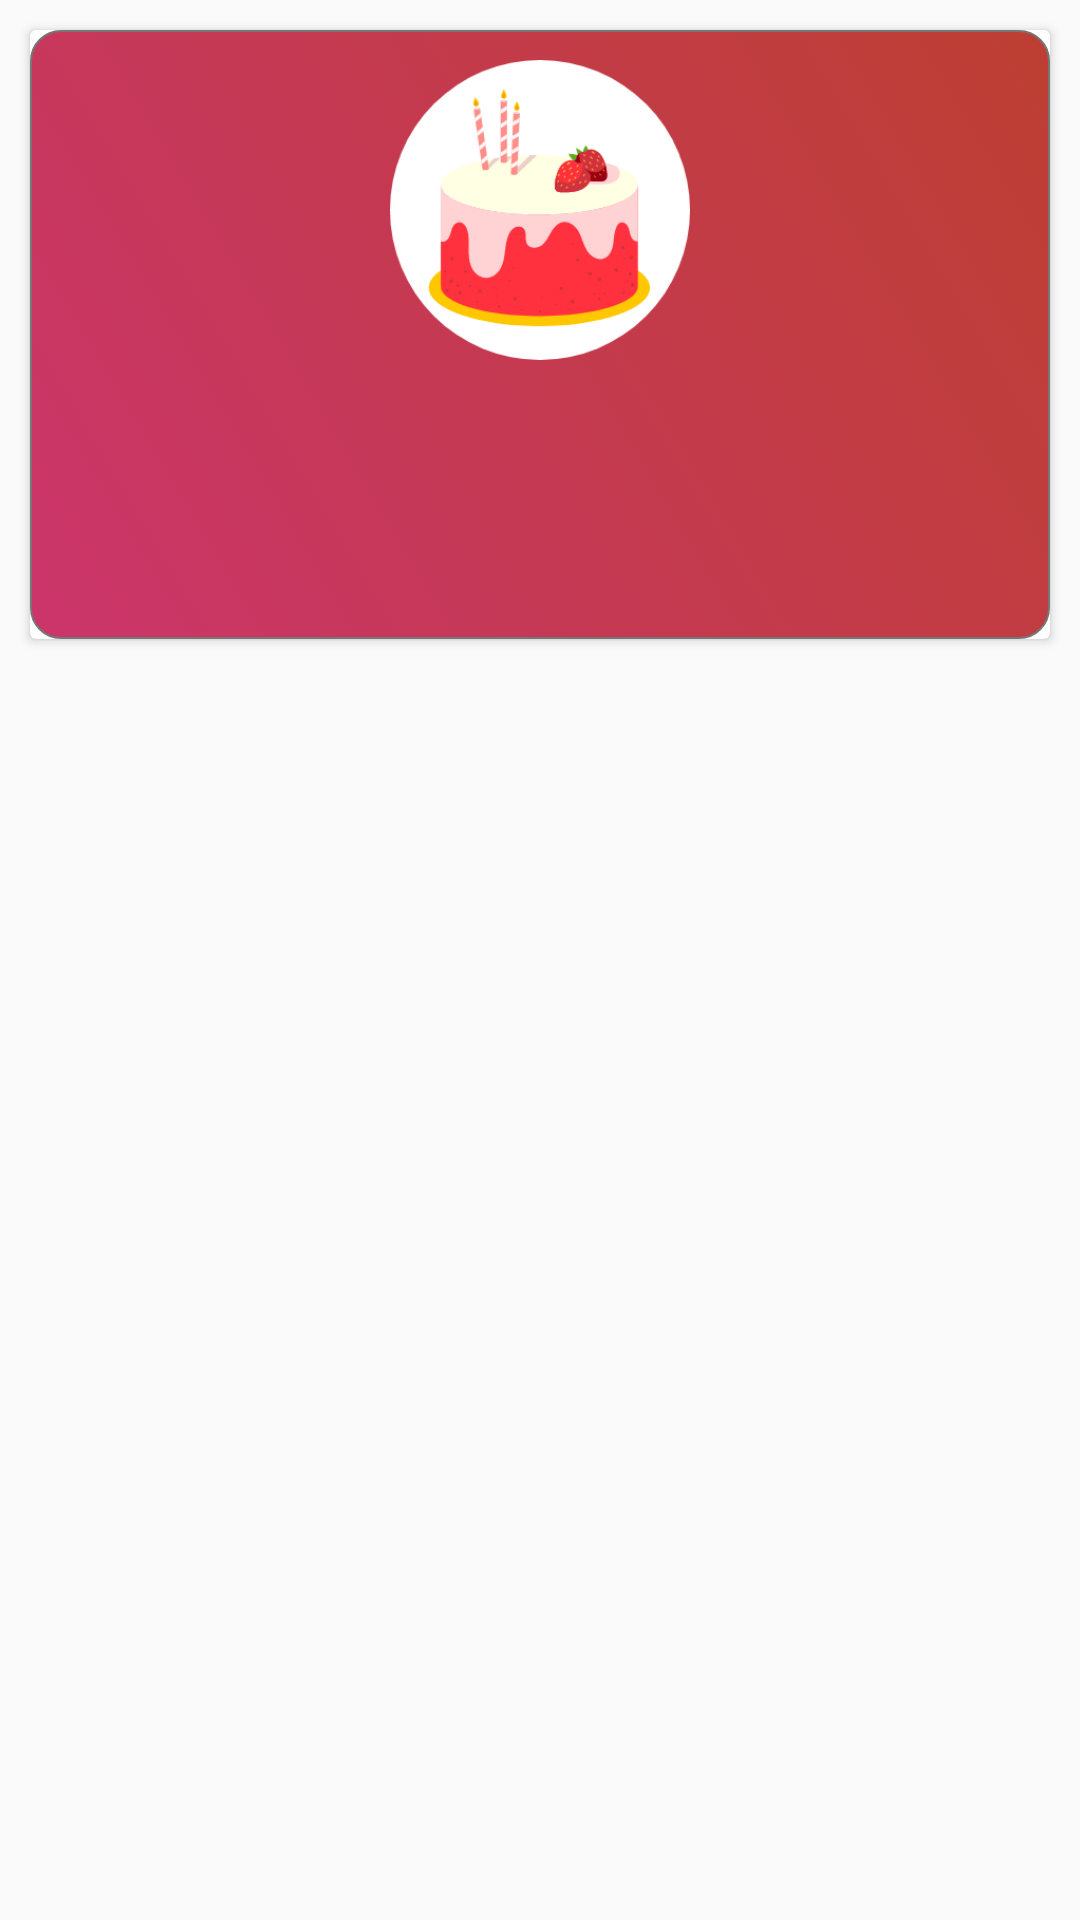

Layout XML and referenced resources for this Android screen:
<!-- AndroidManifest.xml: application theme AppTheme -->
<!-- res/layout/list_layout.xml -->
<?xml version="1.0" encoding="utf-8"?>
<LinearLayout xmlns:android="http://schemas.android.com/apk/res/android"
    android:layout_width="match_parent"
    android:layout_height="wrap_content"
    android:orientation="vertical">


    <androidx.cardview.widget.CardView
        android:layout_width="match_parent"
        android:layout_height="wrap_content"
        android:layout_margin="10dp">

        <LinearLayout
            android:layout_width="match_parent"
            android:layout_height="match_parent"
            android:background="@drawable/card_border"
            android:orientation="vertical">

            <ImageView
                android:id="@+id/icon"
                android:layout_width="100dp"
                android:layout_height="100dp"
                android:layout_gravity="center"
                android:layout_marginTop="10dp"
                android:src="@drawable/cake1" />


            <TextView
                android:id="@+id/txt_name"
                android:layout_width="match_parent"
                android:layout_height="wrap_content"

                android:gravity="center"
                android:layout_marginTop="5dp"
                android:textColor="@color/white"
                android:fontFamily="@font/comfortaa"
                android:textAllCaps="false"
                android:textAppearance="@style/Base.TextAppearance.AppCompat.Large" />

            <TextView
                android:id="@+id/txt_dob"
                android:layout_width="match_parent"
                android:layout_height="wrap_content"

                android:gravity="center"

                android:textColor="@color/white"
                android:fontFamily="@font/comfortaa"
                android:textAllCaps="false"
                android:textAppearance="@style/Base.TextAppearance.AppCompat.Medium" />

            <TextView
                android:id="@+id/txt_no"
                android:layout_width="match_parent"
                android:layout_height="wrap_content"
                android:padding="5dp"
                android:gravity="center"

                android:textColor="@color/white"
                android:fontFamily="@font/comfortaa"
                android:textAllCaps="false"
                android:textAppearance="@style/Base.TextAppearance.AppCompat.Medium" />
        </LinearLayout>
    </androidx.cardview.widget.CardView>

</LinearLayout>
<!-- resources referenced by this layout -->
<resources>
  <color name="white">#ffffff</color>
  <!-- drawable cake1: png bitmap (drawable, 19227 bytes) -->
  <!-- drawable card_border (drawable) -->
  <?xml version="1.0" encoding="utf-8"?>
  <selector xmlns:android="http://schemas.android.com/apk/res/android">
      <item android:state_pressed="false">
          <shape android:shape="rectangle">
  
              <corners android:radius="10dp"/>
              <gradient
                  android:startColor="#CB356B"
                  android:endColor="#BD3F32"
                  android:angle="45">
              </gradient>
              <stroke
                  android:width="0.5dp"
                  android:color="#767676"/>
          </shape>
      </item>
  </selector>
  <style name="AppTheme" parent="Theme.AppCompat.Light.DarkActionBar">
          
          <item name="colorPrimary">@color/colorPrimary</item>
          <item name="colorPrimaryDark">@color/colorPrimaryDark</item>
          <item name="colorAccent">@color/colorAccent</item>
          <item name="windowNoTitle">true</item>
      </style>
  <color name="colorPrimary">#075c88</color>
  <color name="colorPrimaryDark">#000000</color>
  <color name="colorAccent">#bd1212</color>
</resources>
